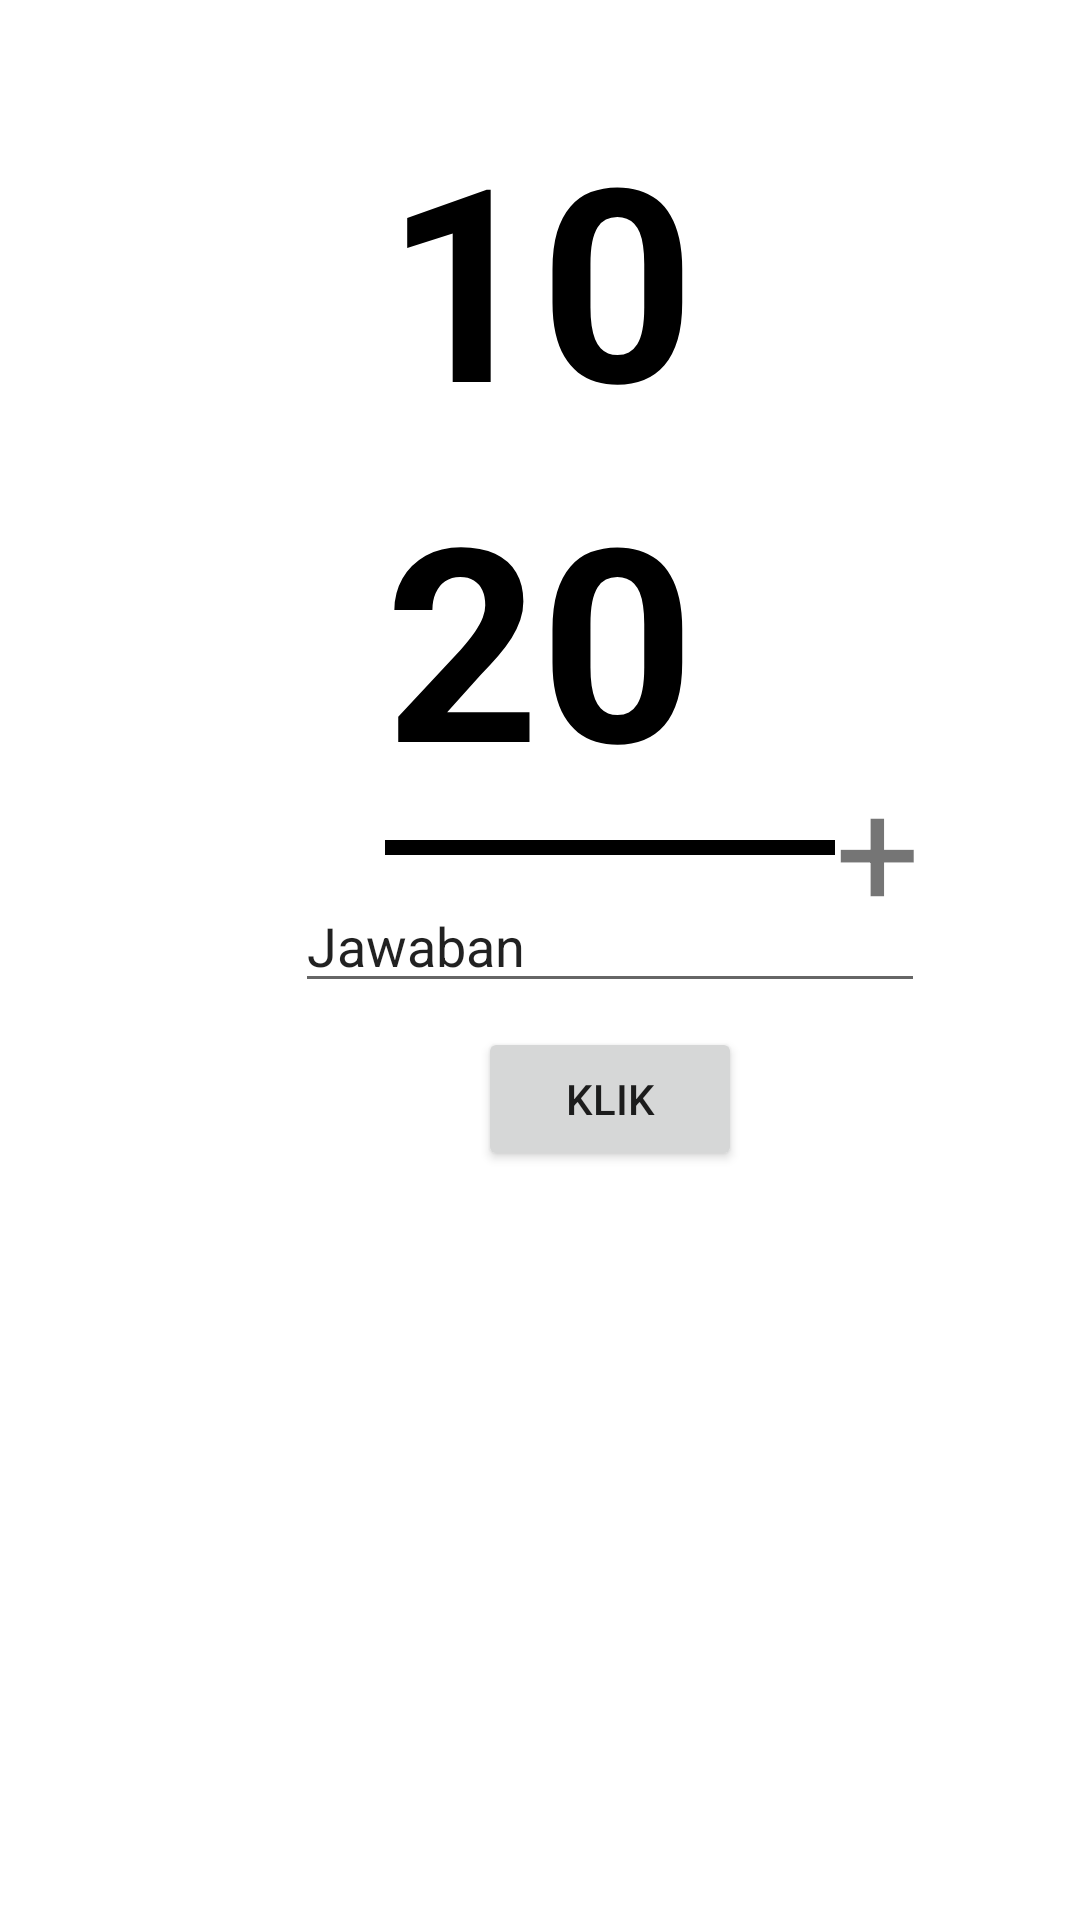

Produce the Android XML layout that renders to this screen, including the resource entries it uses.
<!-- AndroidManifest.xml: application theme Theme.MashCard -->
<!-- res/layout/activity_tambah.xml -->
<?xml version="1.0" encoding="utf-8"?>
<androidx.constraintlayout.widget.ConstraintLayout
    xmlns:android="http://schemas.android.com/apk/res/android"
    xmlns:app="http://schemas.android.com/apk/res-auto"
    xmlns:tools="http://schemas.android.com/tools"
    android:layout_width="match_parent"
    android:layout_height="match_parent"
    tools:context=".tambah_activity">

    <LinearLayout
        android:id="@+id/linearLayout"
        android:layout_width="wrap_content"
        android:layout_height="wrap_content"
        android:layout_marginStart="8dp"
        android:layout_marginTop="32dp"
        android:layout_marginEnd="8dp"
        android:orientation="vertical"
        app:layout_constraintEnd_toEndOf="parent"
        app:layout_constraintStart_toStartOf="parent"
        app:layout_constraintTop_toTopOf="parent">

        <TextView
            android:layout_width="wrap_content"
            android:layout_height="wrap_content"
            android:layout_gravity="center"
            android:text="10"
            android:textColor="@color/black"
            android:textSize="90sp"
            android:textStyle="bold" />

        <TextView
            android:layout_width="wrap_content"
            android:layout_height="wrap_content"
            android:layout_gravity="center"
            android:text="20"
            android:textColor="@color/black"
            android:textSize="90sp"
            android:textStyle="bold" />

    </LinearLayout>

    <RelativeLayout
        android:id="@+id/relativeLayout"
        android:layout_width="150dp"
        android:layout_height="5dp"
        android:layout_marginTop="8dp"
        android:background="@color/black"
        app:layout_constraintStart_toStartOf="@+id/linearLayout"
        app:layout_constraintTop_toBottomOf="@+id/linearLayout" />

    <EditText
        android:id="@+id/ed_angka"
        android:layout_width="210dp"
        android:layout_height="wrap_content"
        android:layout_marginTop="8dp"
        android:ems="10"
        android:inputType="textPersonName"
        android:text="Jawaban"
        app:layout_constraintEnd_toEndOf="@+id/relativeLayout"
        app:layout_constraintStart_toStartOf="@+id/relativeLayout"
        app:layout_constraintTop_toBottomOf="@+id/relativeLayout" />

    <Button
        android:id="@+id/btn_tambah"
        android:layout_width="wrap_content"
        android:layout_height="wrap_content"
        android:layout_marginTop="8dp"
        android:text="Klik"
        app:layout_constraintEnd_toEndOf="@+id/ed_angka"
        app:layout_constraintStart_toStartOf="@+id/ed_angka"
        app:layout_constraintTop_toBottomOf="@+id/ed_angka" />

    <TextView
        android:id="@+id/textView5"
        android:layout_width="wrap_content"
        android:layout_height="wrap_content"
        android:text="+"
        android:textSize="50sp"
        app:layout_constraintBottom_toBottomOf="@+id/relativeLayout"
        app:layout_constraintStart_toEndOf="@+id/relativeLayout"
        app:layout_constraintTop_toTopOf="@+id/relativeLayout" />

</androidx.constraintlayout.widget.ConstraintLayout>
<!-- resources referenced by this layout -->
<resources>
  <style name="Theme.MashCard" parent="Theme.MaterialComponents.DayNight.DarkActionBar">
          
          <item name="colorPrimary">@color/purple_500</item>
          <item name="colorPrimaryVariant">@color/purple_700</item>
          <item name="colorOnPrimary">@color/white</item>
          
          <item name="colorSecondary">@color/teal_200</item>
          <item name="colorSecondaryVariant">@color/teal_700</item>
          <item name="colorOnSecondary">@color/black</item>
          
          <item name="android:statusBarColor">?attr/colorPrimaryVariant</item>
          
      </style>
  <!-- not gathered from this repository: default colours our renderer supplied (Android Studio template values) -->
  <color name="purple_500">#FF6200EE</color>
  <color name="purple_700">#FF3700B3</color>
  <color name="teal_200">#FF03DAC5</color>
  <color name="teal_700">#FF018786</color>
  <color name="black">#FF000000</color>
  <color name="white">#FFFFFFFF</color>
</resources>
